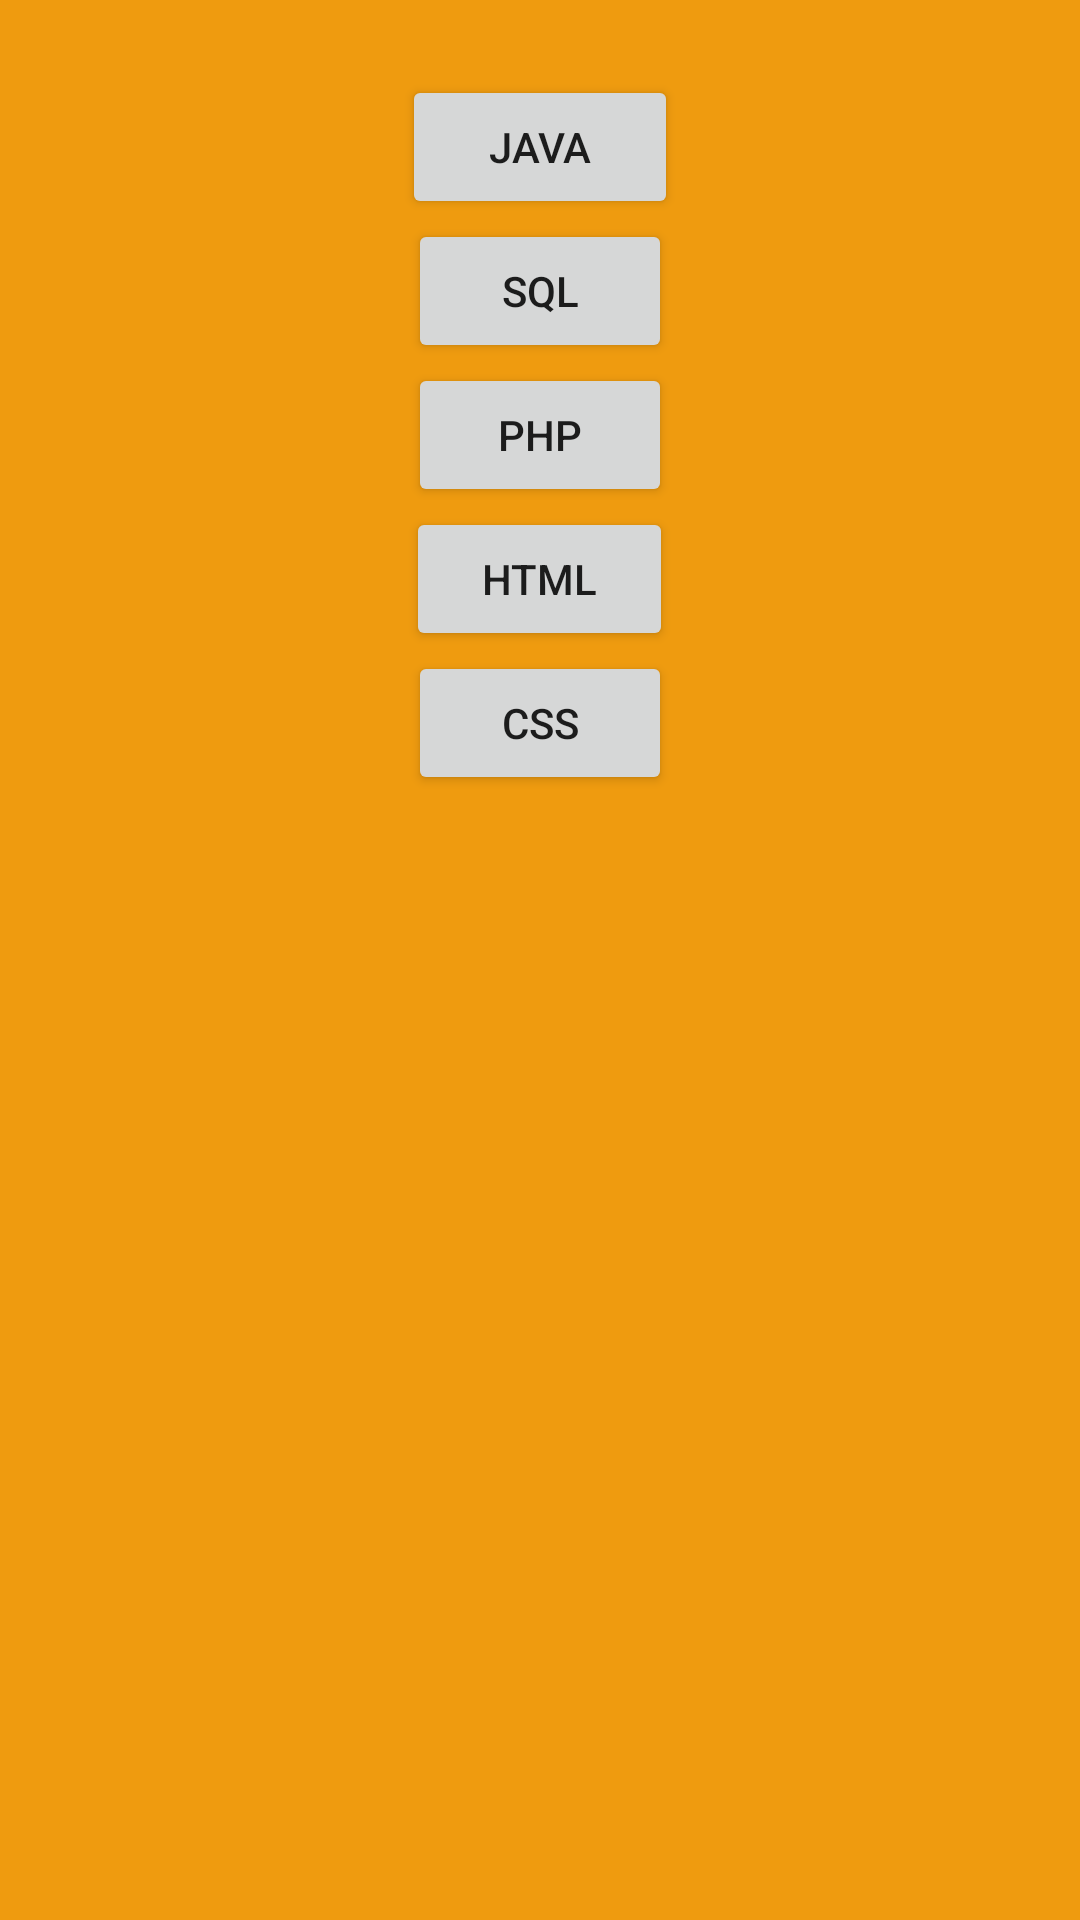

Layout XML and referenced resources for this Android screen:
<!-- AndroidManifest.xml: application theme AppTheme -->
<!-- res/layout/activity_learn.xml -->
<?xml version="1.0" encoding="utf-8"?>

<RelativeLayout xmlns:android="http://schemas.android.com/apk/res/android"
    xmlns:app="http://schemas.android.com/apk/res-auto"
    android:layout_width="match_parent"
    android:layout_height="match_parent"
    android:background="#EF9B0F"
    android:paddingLeft="16dp"
    android:paddingRight="16dp" >


    <Button
        android:id="@+id/btnJava"
        android:layout_width="92dp"
        android:layout_height="wrap_content"
        android:layout_alignParentTop="true"
        android:layout_centerHorizontal="true"
        android:layout_marginTop="25dp"
        android:text="JAVA" />

    <Button
        android:id="@+id/btnSql"
        android:layout_width="wrap_content"
        android:layout_height="wrap_content"
        android:layout_below="@+id/btnJava"
        android:layout_centerHorizontal="true"
        android:text="SQL" />

    <Button
        android:id="@+id/btnPhp"
        android:layout_width="wrap_content"
        android:layout_height="wrap_content"
        android:layout_below="@+id/btnSql"
        android:layout_centerHorizontal="true"
        android:text="PHP" />

    <Button
        android:id="@+id/btnHtml"
        android:layout_width="89dp"
        android:layout_height="wrap_content"
        android:layout_below="@+id/btnPhp"
        android:layout_centerHorizontal="true"
        android:text="HTML" />

    <Button
        android:id="@+id/btnCss"
        android:layout_width="wrap_content"
        android:layout_height="wrap_content"

        android:layout_below="@+id/btnHtml"
        android:layout_centerHorizontal="true"
        android:text="CSS" />

    <ImageView
        android:id="@+id/imageView2"
        android:layout_width="wrap_content"
        android:layout_height="199dp"
        android:layout_alignParentBottom="true"
        android:layout_centerHorizontal="true"
        app:srcCompat="@drawable/zagrade" />


</RelativeLayout>
<!-- resources referenced by this layout -->
<resources>
  <style name="AppTheme" parent="Theme.AppCompat.Light.DarkActionBar">
          
          <item name="colorPrimary">@color/colorPrimary</item>
          <item name="colorPrimaryDark">@color/colorPrimaryDark</item>
          <item name="colorAccent">@color/colorAccent</item>
      </style>
  <color name="colorPrimary">#6C6670</color>
  <color name="colorPrimaryDark">#262626</color>
  <color name="colorAccent">#EF9B0F</color>
</resources>
